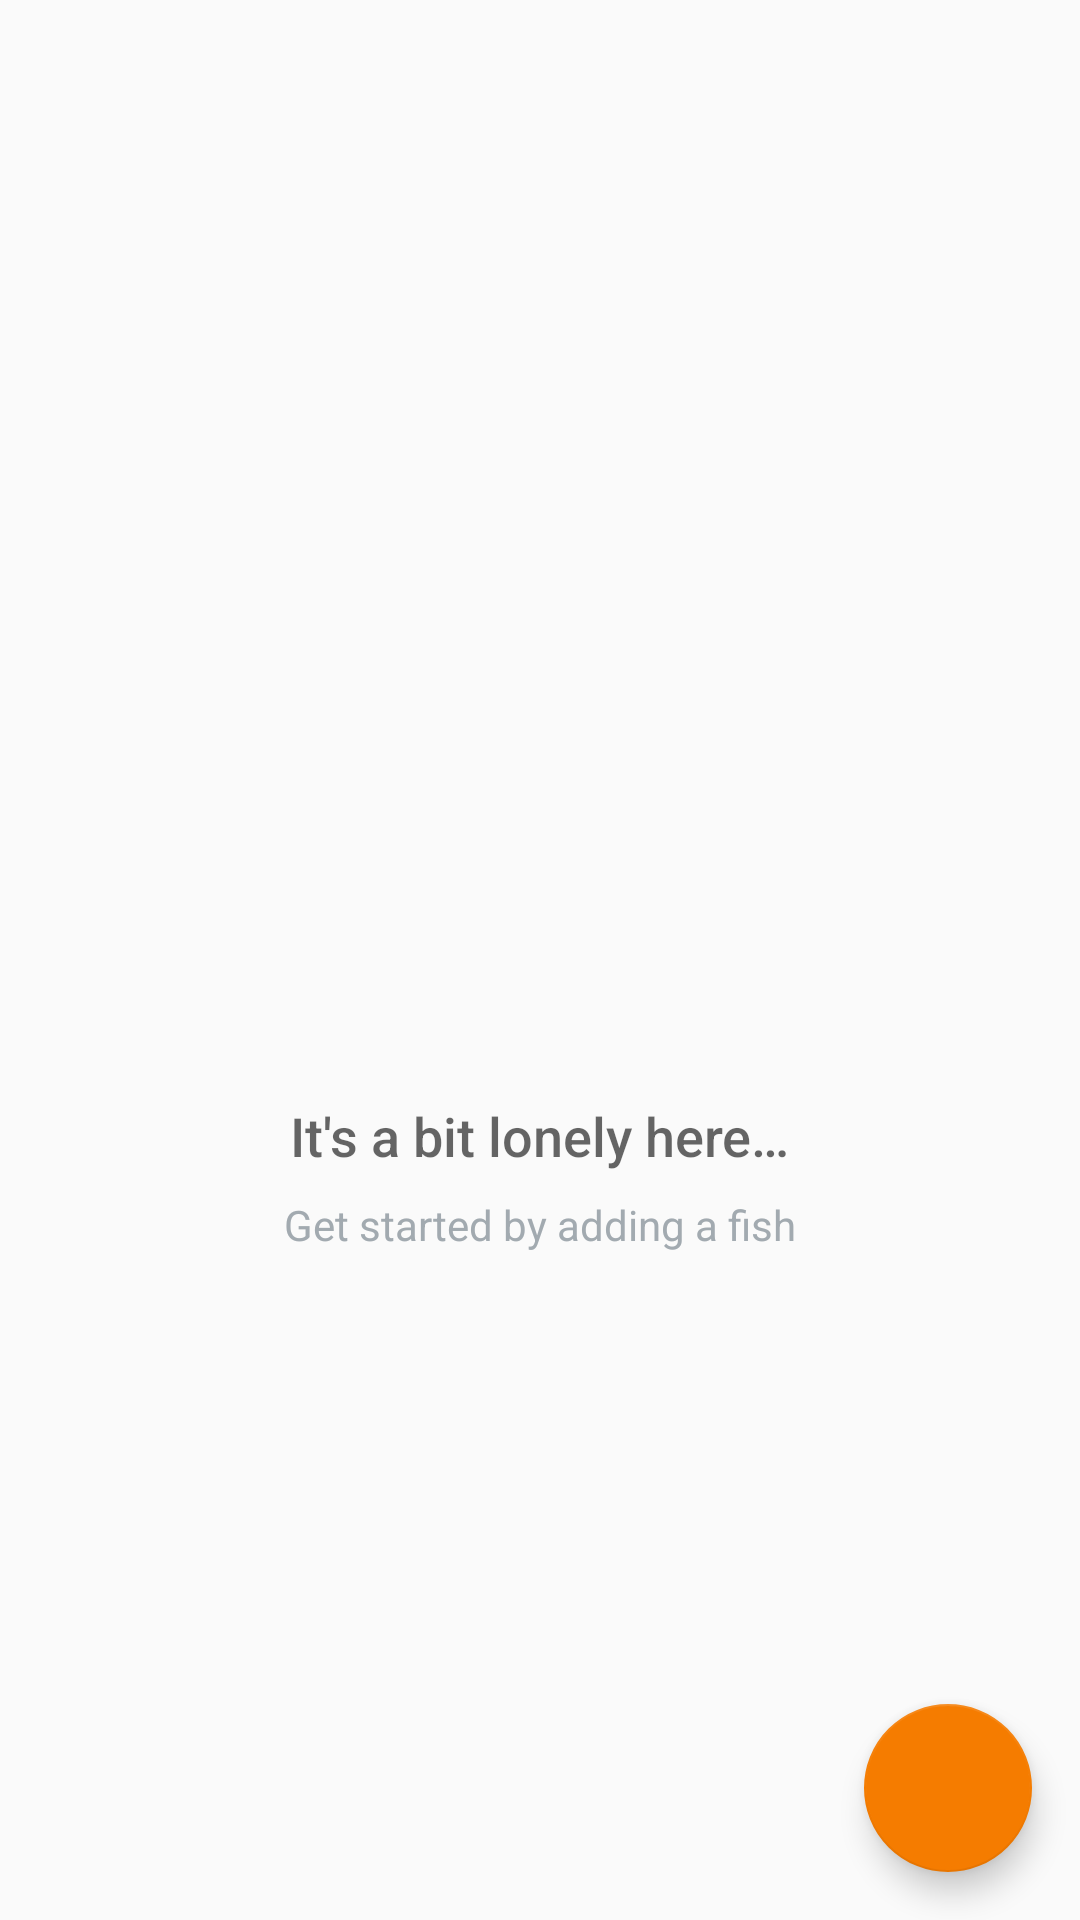

Here is an Android app screen rendered from its layout file. Give the layout XML and the strings, colors and styles it references.
<!-- AndroidManifest.xml: application theme AppTheme -->
<!-- res/layout/activity_main.xml -->
<?xml version="1.0" encoding="utf-8"?>
<RelativeLayout xmlns:android="http://schemas.android.com/apk/res/android"
    xmlns:app="http://schemas.android.com/apk/res-auto"
    xmlns:tools="http://schemas.android.com/tools"
    android:layout_width="match_parent"
    android:layout_height="match_parent"
    tools:context=".MainActivity">

    <include layout="@layout/content_main" />

    
    <RelativeLayout
        android:id="@+id/empty_view"
        android:layout_width="wrap_content"
        android:layout_height="wrap_content"
        android:layout_centerInParent="true">

        <ImageView
            android:id="@+id/empty_shelter_image"
            android:layout_width="128dp"
            android:layout_height="128dp"
            android:layout_centerHorizontal="true"
            android:src="@drawable/aquarium" />

        <TextView
            android:id="@+id/empty_title_text"
            android:text="@string/empty_view_title_text"
            style="@style/empty_title_text" />

        <TextView
            android:id="@+id/empty_subtitle_text"
            android:text="@string/empty_view_subtitle_text"
            style="@style/empty_subtitle_text" />
    </RelativeLayout>

    <android.support.design.widget.FloatingActionButton
        android:id="@+id/fab"
        android:layout_width="wrap_content"
        android:layout_height="wrap_content"
        android:layout_alignParentBottom="true"
        android:layout_alignParentEnd="true"
        android:layout_alignParentRight="true"
        android:layout_margin="@dimen/fab_margin"
        app:srcCompat="@drawable/animals" />

</RelativeLayout>
<!-- res/layout/content_main.xml (included above) -->
<?xml version="1.0" encoding="utf-8"?>
<android.support.v7.widget.RecyclerView
    xmlns:android="http://schemas.android.com/apk/res/android"
    xmlns:app="http://schemas.android.com/apk/res-auto"
    android:id="@+id/list_view"
    android:scrollbars="vertical"
    android:layout_width="match_parent"
    android:layout_height="match_parent"
    app:layout_scrollFlags="scroll|enterAlways"
    android:drawSelectorOnTop="true"/>
<!-- resources referenced by this layout -->
<resources>
  <dimen name="fab_margin">16dp</dimen>
  <string name="empty_view_subtitle_text">Get started by adding a fish</string>
  <string name="empty_view_title_text">It\'s a bit lonely here…</string>
  <style name="empty_subtitle_text">
          <item name="android:layout_width">wrap_content</item>
          <item name="android:layout_height">wrap_content</item>
          <item name="android:layout_below">@+id/empty_title_text</item>
          <item name="android:layout_centerHorizontal">true</item>
          <item name="android:fontFamily">sans-serif</item>
          <item name="android:paddingTop">8dp</item>
          <item name="android:textAppearance">?android:textAppearanceSmall</item>
          <item name="android:textColor">#A2AAB0</item>
      </style>
  <style name="empty_title_text">
          <item name="android:layout_width">wrap_content</item>
          <item name="android:layout_height">wrap_content</item>
          <item name="android:layout_below">@+id/empty_shelter_image</item>
          <item name="android:layout_centerHorizontal">true</item>
          <item name="android:fontFamily">sans-serif-medium</item>
          <item name="android:paddingTop">16dp</item>
          <item name="android:textAppearance">?android:textAppearanceMedium</item>
      </style>
  <style name="AppTheme" parent="Theme.AppCompat.Light.DarkActionBar">
          
          <item name="colorPrimary">@color/colorPrimary</item>
          <item name="colorPrimaryDark">@color/colorPrimaryDark</item>
          <item name="colorAccent">@color/colorAccent</item>
      </style>
  <color name="colorPrimary">#81c784</color>
  <color name="colorPrimaryDark">#43a047</color>
  <color name="colorAccent">#f57c00</color>
</resources>
